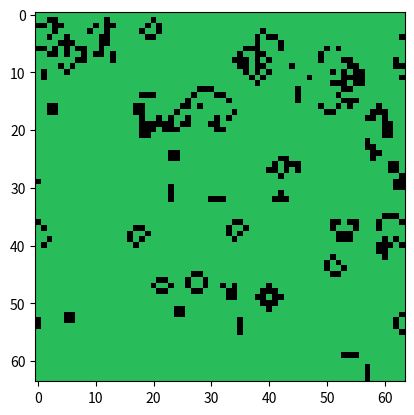

This figure's Python source:
import copy
import numpy as np
import matplotlib.pyplot as plt
import matplotlib as mpl
from argparse import ArgumentParser

def generate_random_state(dim):
    return [np.random.randint(2, size = dim) for _ in range(dim)]

def generate_initial_state_from_file(file):
    f = open(file, "r")
    grid = []
    for row in f.readlines():
        grid.append([int(col) for col in row if col.isnumeric()])
    return grid

def get_glider():
    return generate_initial_state_from_file("figures/glider.txt")

def get_spaceships():
    return generate_initial_state_from_file("figures/spaceships.txt")

def get_wave():
    return generate_initial_state_from_file("figures/wave.txt")

def update_state(grid):
    tmp_grid = copy.deepcopy(grid)
    num_rows = len(grid)
    num_cols = len(grid[0])
    
    for row in range(0, num_rows):
        for col in range(0, num_cols):

            # moore neighborhood
            living_nbrs = grid[(row - 1) % num_rows][(col - 1) % num_cols] \
                + grid[(row - 1) % num_rows][col % num_cols] \
                + grid[(row - 1) % num_rows][(col + 1) % num_cols] \
                + grid[row % num_rows][(col - 1) % num_cols] \
                + grid[row % num_rows][(col + 1) % num_cols] \
                + grid[(row + 1) % num_rows][(col - 1) % num_cols] \
                + grid[(row + 1) % num_rows][col % num_cols] \
                + grid[(row + 1) % num_rows][(col + 1) % num_cols]
            
            # dead
            if grid[row][col] == 0:
                # resurrection
                if living_nbrs == 3:
                    tmp_grid[row][col] = 1
            # alive
            else:
                if living_nbrs < 2:
                    # solitude
                    tmp_grid[row][col] = 0
                elif living_nbrs > 3:
                    # overpopulation
                    tmp_grid[row][col] = 0
    return tmp_grid

def visualize_grid(grid):
    cmap = mpl.colors.ListedColormap(['#28bd5a', "k"])
    bounds = [0., 0.5, 1.]
    norm = mpl.colors.BoundaryNorm(bounds, cmap.N)
    ax = plt.subplots()[1]
    img = ax.imshow(grid, interpolation = 'none', cmap = cmap, norm = norm)

    for _ in range(100):
        grid = update_state(grid)
        img.set_data(grid)
        plt.pause(0.05)

if __name__ == '__main__':

    parser = ArgumentParser(description = "Visualization for Conway's Game of Life")
    parser.add_argument("-r", "--random", type = int, required = False, metavar = "", help = "using random initial state of specified size")
    parser.add_argument("-i", "--input", type = str, required = False, metavar = "", help = "reading initial state from specified file")
    parser.add_argument("-o", "--object", type = str, required = False, metavar = "", help = "using predefined object(s)")
    args = parser.parse_args()

    if args.random:
        print("generating random grid with size", args.random)
        grid = generate_random_state(args.random)
        visualize_grid(grid)
    elif args.input:
        print("generating grid from file", args.input)
        grid = generate_initial_state_from_file(args.input)
        visualize_grid(grid)
    elif args.object:
        print("generating", args.object)
        if args.object == "glider":
            grid = get_glider()
        elif args.object == "spaceships":
            grid = get_spaceships()
        elif args.object == "wave":
            grid = get_wave()
        else:
            print("unknown object: using random state")
            grid = generate_random_state(64)
        visualize_grid(grid)
    else:
        print("since no initial state was specified, a random grid of size 64x64 is generated")
        grid = generate_random_state(64)
        visualize_grid(grid)
